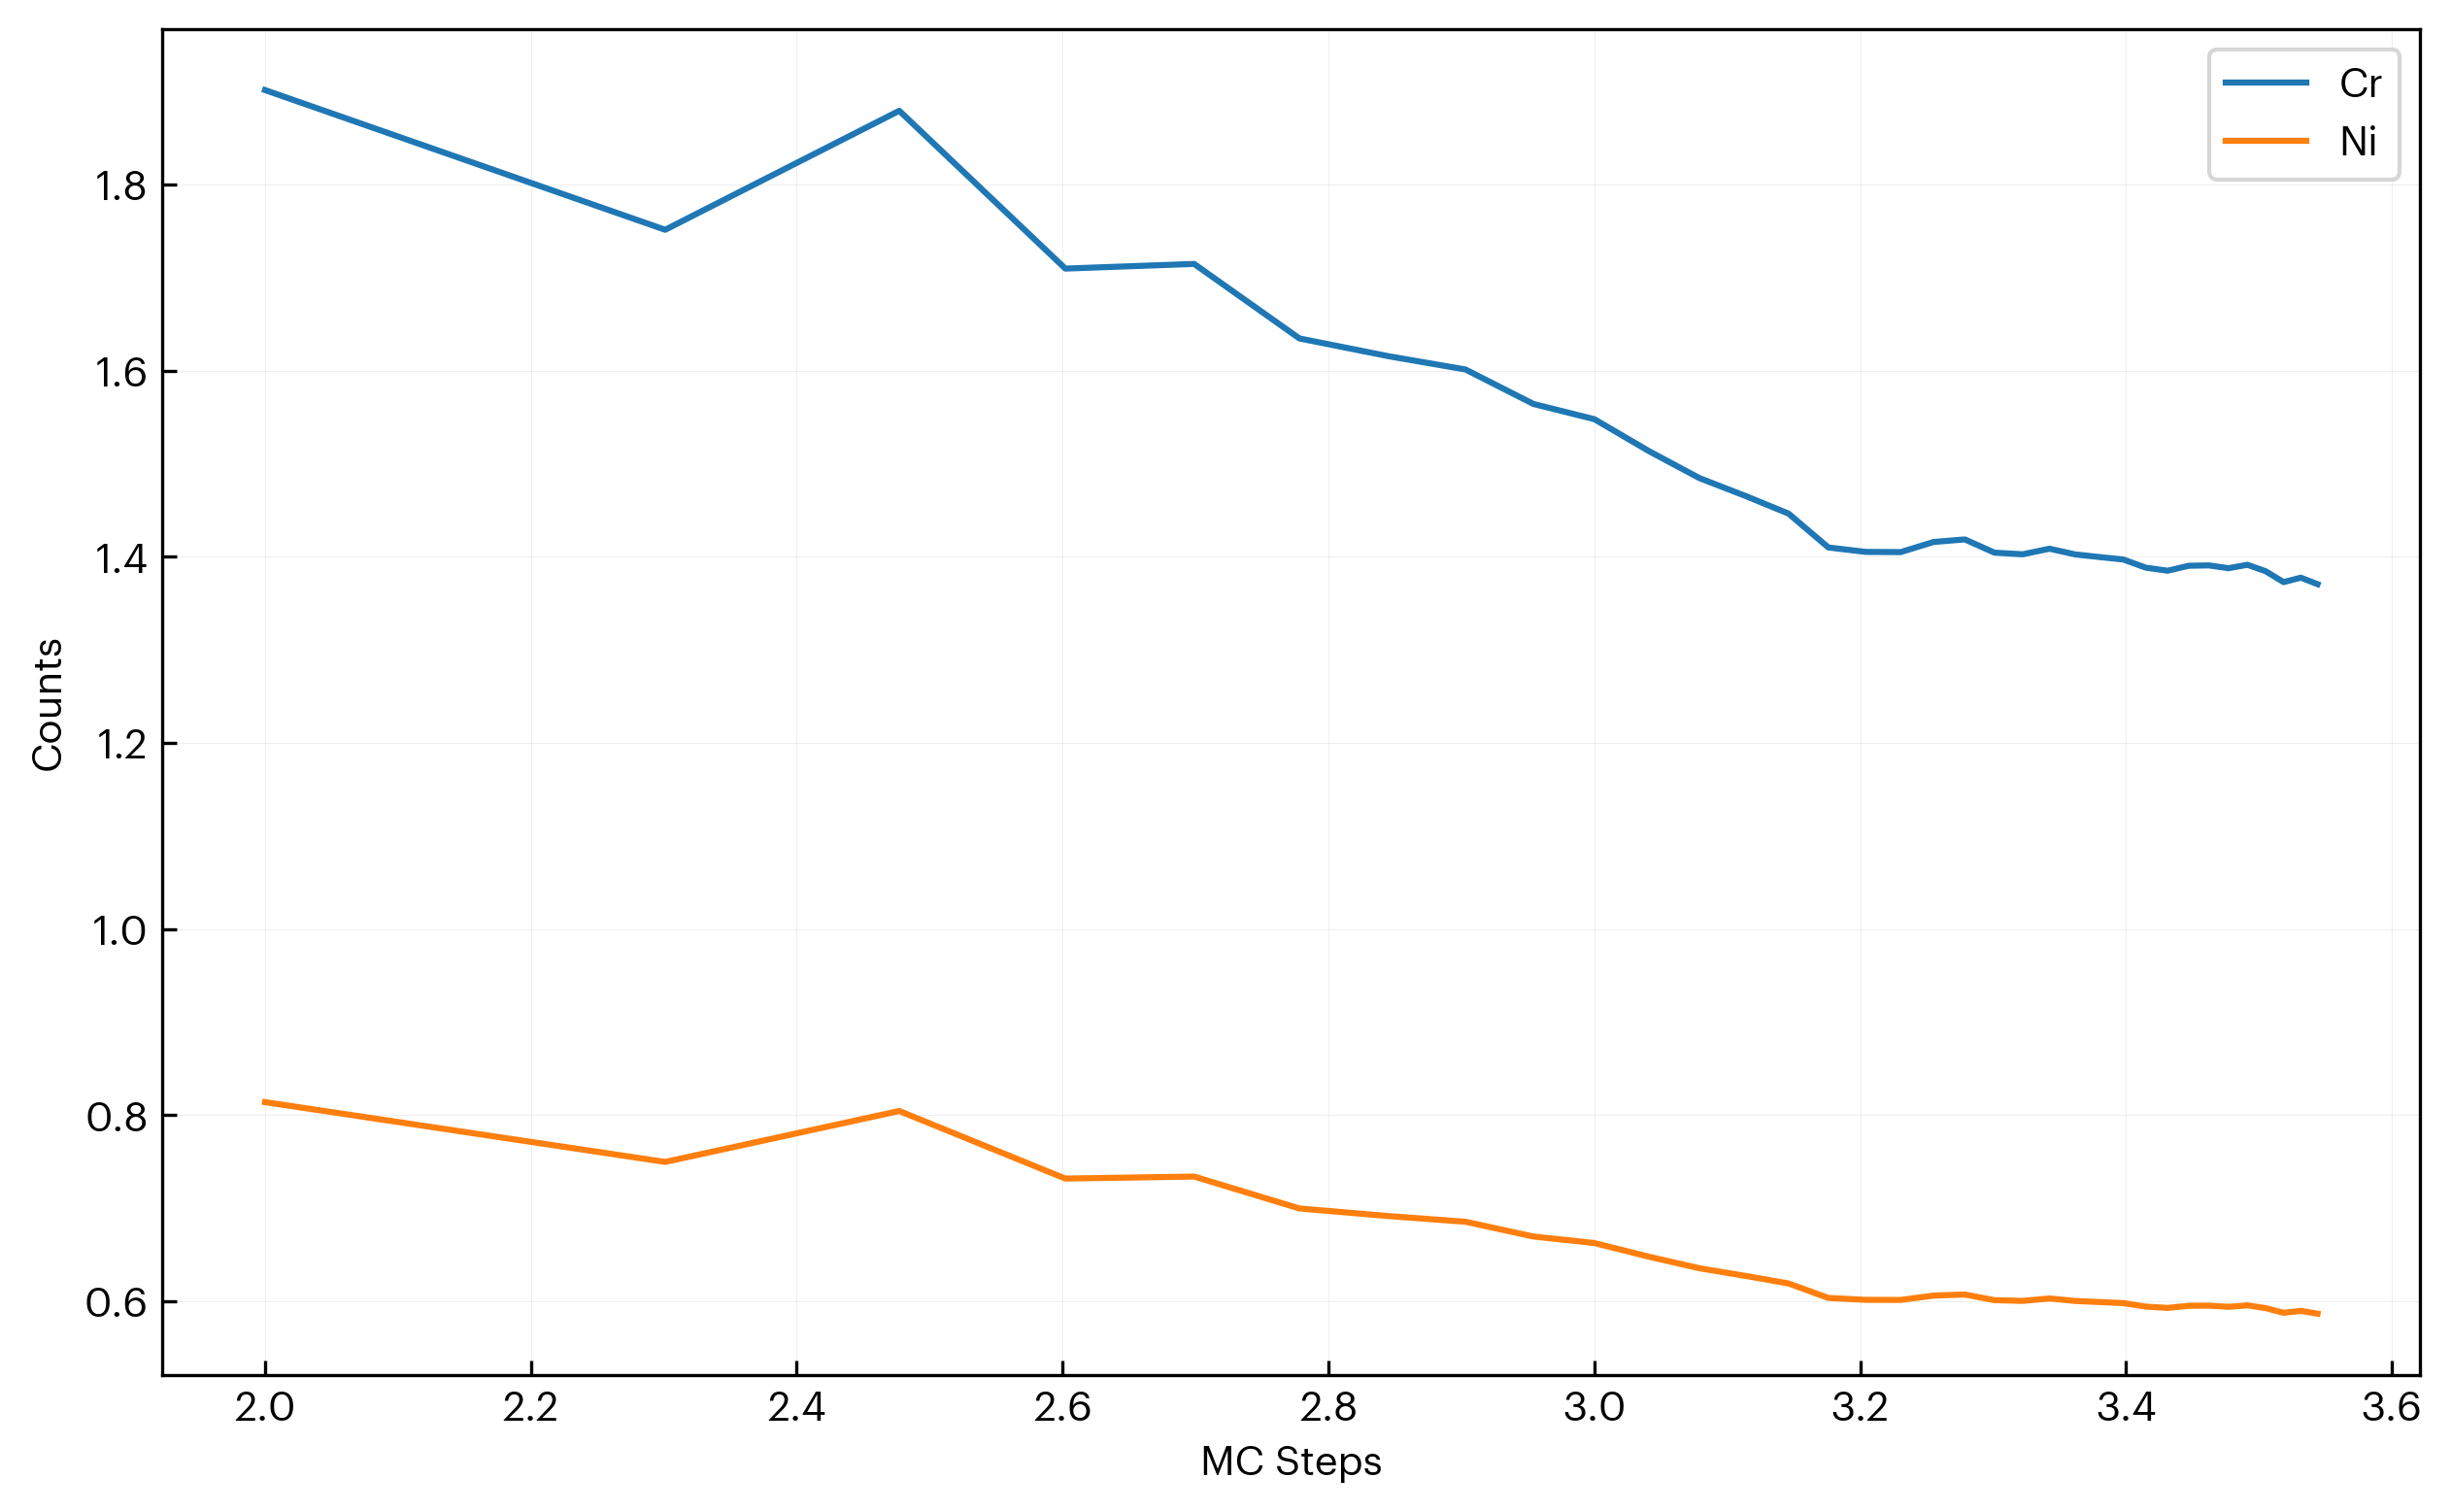

Data behind this chart, as committed beside it:
step, Cr, Ni
100, 1.901, 0.814
200, 1.751, 0.7498
300, 1.879, 0.8045
400, 1.71, 0.7319
500, 1.715, 0.734
600, 1.635, 0.6998
700, 1.616, 0.6916
800, 1.601, 0.6855
900, 1.564, 0.6696
1000, 1.548, 0.6626
1100, 1.513, 0.6478
1200, 1.484, 0.6355
1300, 1.465, 0.6273
1400, 1.446, 0.6192
1500, 1.41, 0.6036
1600, 1.405, 0.6016
1700, 1.405, 0.6015
1800, 1.416, 0.6061
1900, 1.419, 0.6073
2000, 1.404, 0.6012
2100, 1.403, 0.6005
2200, 1.409, 0.603
2300, 1.403, 0.6004
2400, 1.4, 0.5992
2500, 1.397, 0.5981
2600, 1.388, 0.5943
2700, 1.385, 0.5929
2800, 1.39, 0.5952
2900, 1.391, 0.5954
3000, 1.388, 0.5941
3100, 1.391, 0.5957
3200, 1.384, 0.5927
3300, 1.373, 0.5877
3400, 1.378, 0.5897
3500, 1.371, 0.5867
